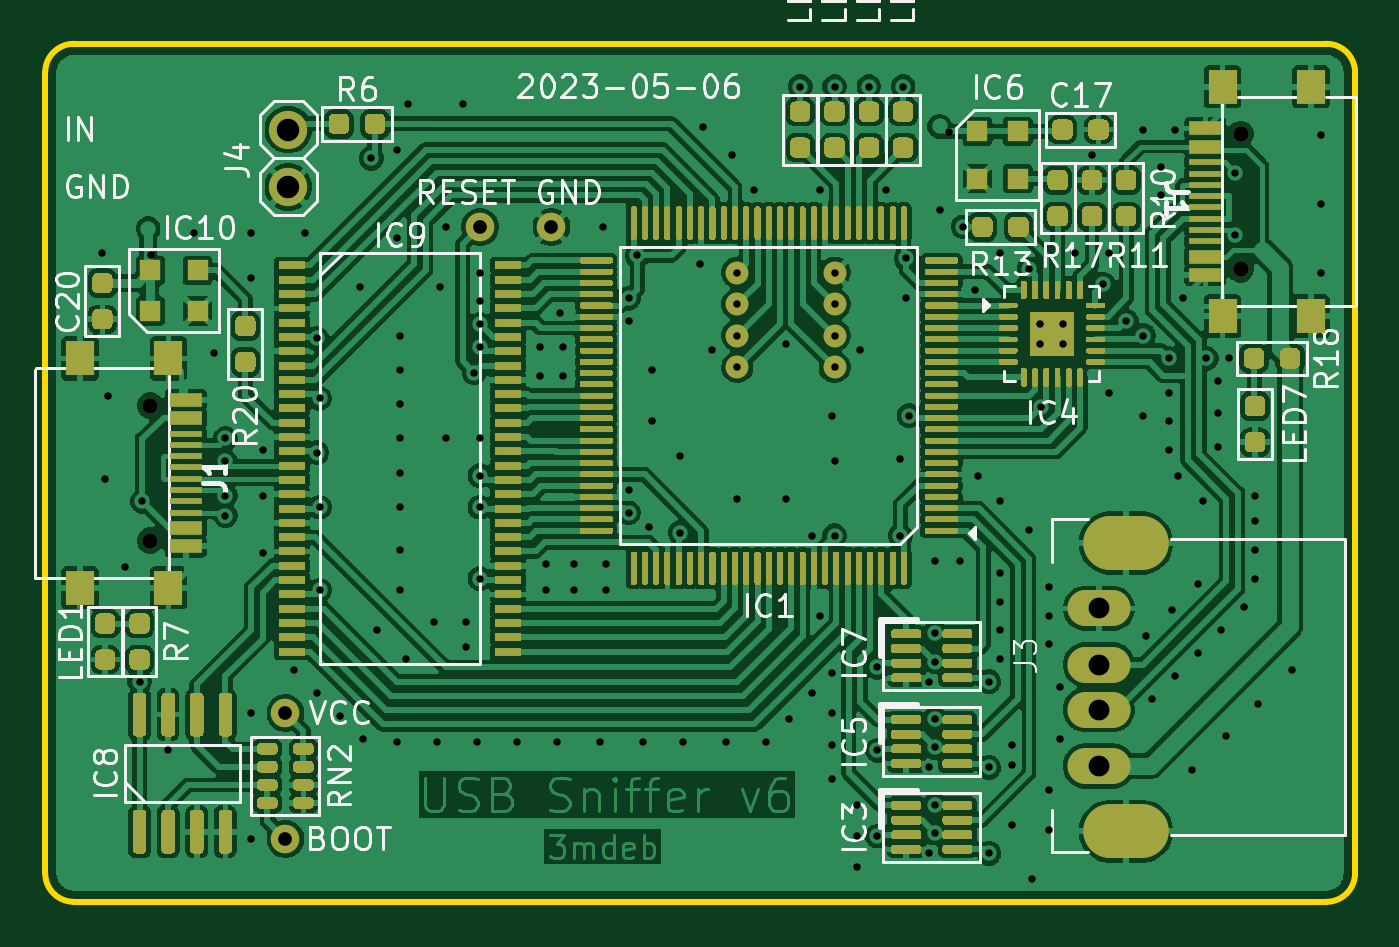
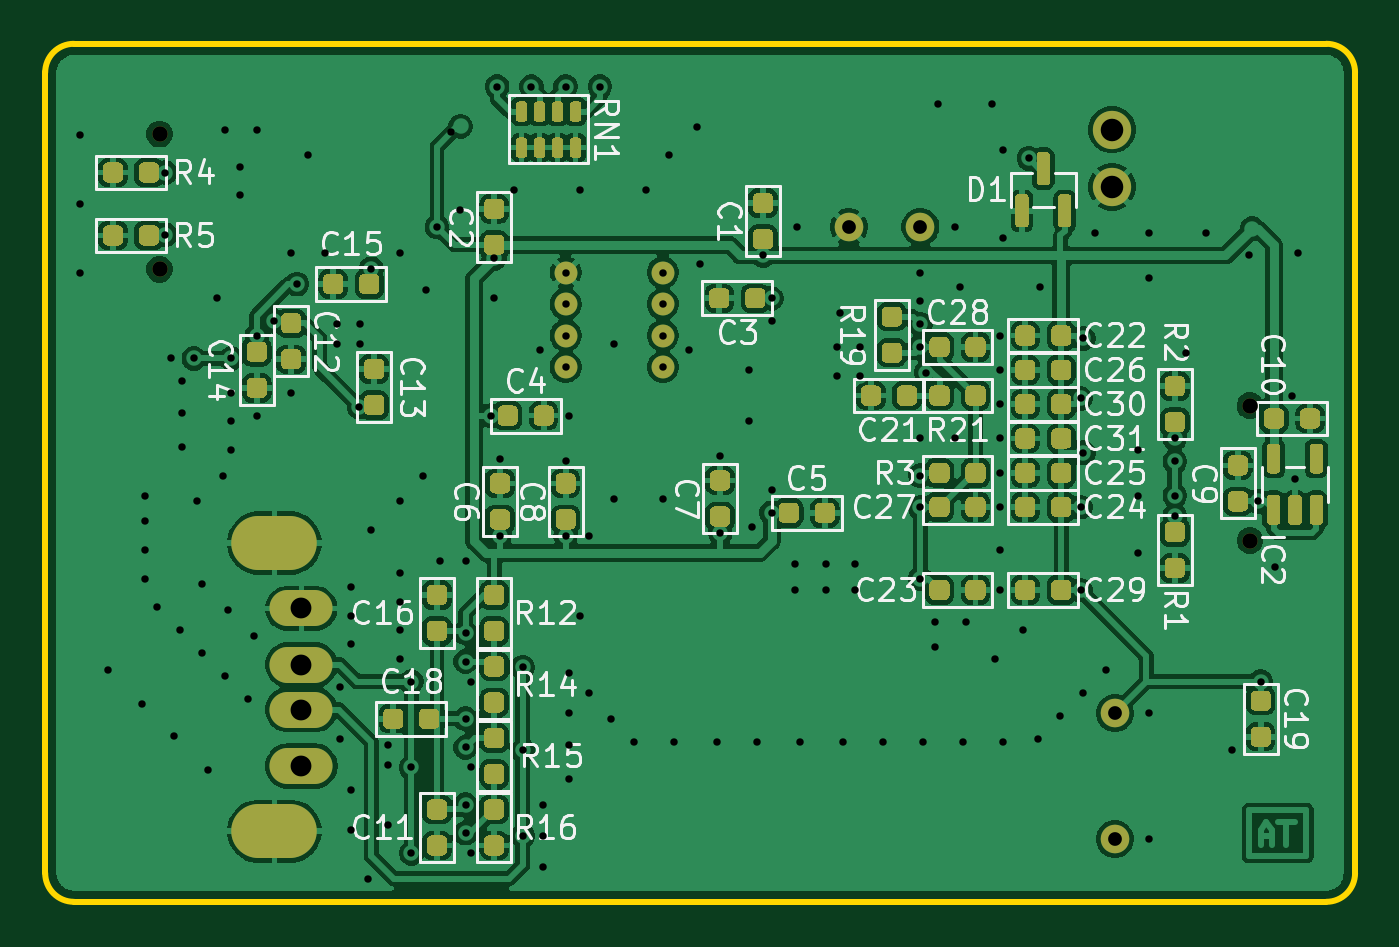
Circuit board: 11 layer files. Board 58.2 x 38.1 mm.
- bottom_copper: usb-sniffer_NEW-B_Cu.gbl (234821 bytes)
- bottom_mask: usb-sniffer_NEW-B_Mask.gbs (32881 bytes)
- paste: usb-sniffer_NEW-B_Paste.gbp (32103 bytes)
- bottom_silk: usb-sniffer_NEW-B_Silkscreen.gbo (102688 bytes)
- outline: usb-sniffer_NEW-Edge_Cuts.gm1 (1043 bytes)
- top_copper: usb-sniffer_NEW-F_Cu.gtl (318225 bytes)
- top_mask: usb-sniffer_NEW-F_Mask.gts (67914 bytes)
- paste: usb-sniffer_NEW-F_Paste.gtp (67403 bytes)
- top_silk: usb-sniffer_NEW-F_Silkscreen.gto (129202 bytes)
- drill: usb-sniffer_NEW-NPTH.drl (429 bytes)
- drill: usb-sniffer_NEW-PTH.drl (4069 bytes)

=== bottom_copper: usb-sniffer_NEW-B_Cu.gbl (234821 bytes, source omitted) ===
=== bottom_mask: usb-sniffer_NEW-B_Mask.gbs (32881 bytes, source omitted) ===
=== paste: usb-sniffer_NEW-B_Paste.gbp (32103 bytes, source omitted) ===
=== bottom_silk: usb-sniffer_NEW-B_Silkscreen.gbo (102688 bytes, source omitted) ===
=== outline: usb-sniffer_NEW-Edge_Cuts.gm1 ===
G04 #@! TF.GenerationSoftware,KiCad,Pcbnew,9.0.4-1.fc42app3*
G04 #@! TF.CreationDate,2025-10-09T13:01:51+02:00*
G04 #@! TF.ProjectId,usb-sniffer_NEW,7573622d-736e-4696-9666-65725f4e4557,v 1.0.0*
G04 #@! TF.SameCoordinates,Original*
G04 #@! TF.FileFunction,Profile,NP*
%FSLAX46Y46*%
G04 Gerber Fmt 4.6, Leading zero omitted, Abs format (unit mm)*
G04 Created by KiCad (PCBNEW 9.0.4-1.fc42app3) date 2025-10-09 13:01:51*
%MOMM*%
%LPD*%
G01*
G04 APERTURE LIST*
G04 #@! TA.AperFunction,Profile*
%ADD10C,0.254000*%
G04 #@! TD*
G04 APERTURE END LIST*
D10*
X20955000Y-30607000D02*
G75*
G02*
X22225000Y-29337000I1270000J0D01*
G01*
X79120999Y-30607000D02*
X79120999Y-66166999D01*
X79120999Y-66166999D02*
G75*
G02*
X77850999Y-67436999I-1269999J-1D01*
G01*
X22225001Y-67436999D02*
G75*
G02*
X20955001Y-66166999I-1J1269999D01*
G01*
X20955000Y-66167000D02*
X20955000Y-30607000D01*
X77851000Y-67436999D02*
X22225001Y-67436999D01*
X22225000Y-29337000D02*
X77851000Y-29337000D01*
X77850999Y-29337001D02*
G75*
G02*
X79120999Y-30607001I1J-1269999D01*
G01*
M02*

=== top_copper: usb-sniffer_NEW-F_Cu.gtl (318225 bytes, source omitted) ===
=== top_mask: usb-sniffer_NEW-F_Mask.gts (67914 bytes, source omitted) ===
=== paste: usb-sniffer_NEW-F_Paste.gtp (67403 bytes, source omitted) ===
=== top_silk: usb-sniffer_NEW-F_Silkscreen.gto (129202 bytes, source omitted) ===
=== drill: usb-sniffer_NEW-NPTH.drl ===
M48
; DRILL file {KiCad 9.0.3-1.fc42app2} date 2025-09-11T09:43:36+0200
; FORMAT={3:3/ absolute / metric / suppress leading zeros}
; #@! TF.CreationDate,2025-09-11T09:43:36+02:00
; #@! TF.GenerationSoftware,Kicad,Pcbnew,9.0.3-1.fc42app2
; #@! TF.FileFunction,NonPlated,1,2,NPTH
FMAT,2
METRIC,TZ
; #@! TA.AperFunction,NonPlated,NPTH,ComponentDrill
T1C0.686
%
G90
G05
T1
X25622Y-45400
X25622Y-51400
X74042Y-33347
X74042Y-39347
M30

=== drill: usb-sniffer_NEW-PTH.drl ===
M48
; DRILL file {KiCad 9.0.3-1.fc42app2} date 2025-09-11T09:43:36+0200
; FORMAT={3:3/ absolute / metric / suppress leading zeros}
; #@! TF.CreationDate,2025-09-11T09:43:36+02:00
; #@! TF.GenerationSoftware,Kicad,Pcbnew,9.0.3-1.fc42app2
; #@! TF.FileFunction,Plated,1,2,PTH
FMAT,2
METRIC,TZ
; #@! TA.AperFunction,Plated,PTH,ViaDrill
T1C0.330
; #@! TA.AperFunction,Plated,PTH,ComponentDrill
T2C0.330
; #@! TA.AperFunction,Plated,PTH,ComponentDrill
T3C0.600
; #@! TA.AperFunction,Plated,PTH,ComponentDrill
T4C0.610
; #@! TA.AperFunction,Plated,PTH,ComponentDrill
T5C0.925
; #@! TA.AperFunction,Plated,PTH,ComponentDrill
T6C1.000
%
G90
G05
T1
X23495Y-38608
X23622Y-48641
X23749Y-44958
X24511Y-52578
X25146Y-57658
X25273Y-49657
X25654Y-38735
X26416Y-60706
X27559Y-37719
X28448Y-43053
X28956Y-46863
X28956Y-47879
X28956Y-49403
X28956Y-50292
X30099Y-37719
X30099Y-39751
X30099Y-59055
X30099Y-64643
X30607Y-47371
X30607Y-49403
X30607Y-51943
X32004Y-57150
X32512Y-37719
X33020Y-42418
X33020Y-47498
X33020Y-58166
X33147Y-45085
X33147Y-49911
X33147Y-53594
X34036Y-59182
X34925Y-40132
X35052Y-60198
X35433Y-34417
X35687Y-55372
X36576Y-34036
X36576Y-37973
X36576Y-60325
X36703Y-42291
X36703Y-43815
X36703Y-45339
X36703Y-46863
X36703Y-48387
X36703Y-49911
X36703Y-51816
X36703Y-53594
X36957Y-56642
X37084Y-32004
X38227Y-54991
X38354Y-60325
X38481Y-40132
X38735Y-37465
X38735Y-46863
X39497Y-32004
X39624Y-54991
X39624Y-56134
X40005Y-43942
X40132Y-60325
X40259Y-39497
X40259Y-40767
X40259Y-41783
X40259Y-42799
X40259Y-46863
X40259Y-48514
X40259Y-49911
X40259Y-53086
X41910Y-60325
X42926Y-42799
X42926Y-44069
X43180Y-52451
X43180Y-53594
X43688Y-60325
X43815Y-41275
X43942Y-42799
X43942Y-44069
X44450Y-52451
X44450Y-53594
X45593Y-60325
X45720Y-37465
X45847Y-52451
X45847Y-53594
X46863Y-40640
X46863Y-41656
X46863Y-49149
X46863Y-50165
X47244Y-38735
X47498Y-60325
X47752Y-50800
X47879Y-43815
X47879Y-46101
X49149Y-47625
X49149Y-51054
X49276Y-60325
X50038Y-39116
X50165Y-33020
X50546Y-42926
X51181Y-60325
X51435Y-34290
X51689Y-49530
X52451Y-35814
X52959Y-60325
X53848Y-42672
X53848Y-49530
X53975Y-59309
X54483Y-31242
X54991Y-51181
X54991Y-58166
X55372Y-35814
X55372Y-54737
X55880Y-45847
X55880Y-57277
X55880Y-59055
X55880Y-60452
X55880Y-61976
X56007Y-31242
X56007Y-47879
X56007Y-51181
X57023Y-63119
X57023Y-64516
X57023Y-65913
X57150Y-42926
X57531Y-31242
X57912Y-57023
X57912Y-60706
X57912Y-64516
X58293Y-35814
X58928Y-47752
X58928Y-51181
X59055Y-31242
X59182Y-38862
X59182Y-40640
X59309Y-45847
X60198Y-57658
X60198Y-61468
X60198Y-65278
X60452Y-52324
X60452Y-55499
X60452Y-56769
X60452Y-59309
X60452Y-60579
X60452Y-63119
X60452Y-64389
X60706Y-36703
X61087Y-33274
X61595Y-52324
X61722Y-37465
X62230Y-40259
X62357Y-48514
X62865Y-57658
X62865Y-61468
X62865Y-65278
X63373Y-38608
X63373Y-49657
X63373Y-52832
X63373Y-54102
X63373Y-55372
X63373Y-56642
X63881Y-60452
X63881Y-61341
X63881Y-64008
X64643Y-39334
X64643Y-50927
X64770Y-66421
X65151Y-41783
X65151Y-42672
X65173Y-45466
X65532Y-53467
X65532Y-54737
X65532Y-56007
X65532Y-62484
X65532Y-64262
X66040Y-57912
X66040Y-60198
X66167Y-41783
X66167Y-42672
X66675Y-38608
X67437Y-34290
X67945Y-40005
X68199Y-38608
X68199Y-44831
X68961Y-41656
X69723Y-33147
X69723Y-42291
X69723Y-45847
X69850Y-55626
X70104Y-58420
X70485Y-34798
X70485Y-36068
X70866Y-43307
X70866Y-44831
X70866Y-46101
X70866Y-47371
X70993Y-54483
X71120Y-33147
X71120Y-57404
X71247Y-48514
X71501Y-40640
X71882Y-61595
X72136Y-53340
X72136Y-56388
X72390Y-49657
X72517Y-43307
X73025Y-44323
X73025Y-45720
X73025Y-47244
X73152Y-55372
X73406Y-60071
X73533Y-43307
X73787Y-35052
X73787Y-37821
X74168Y-54356
X74676Y-49403
X74676Y-50546
X74676Y-51816
X74676Y-53086
X74803Y-58674
X76327Y-57150
X77597Y-33401
X77597Y-36449
X77597Y-39497
T2
X51689Y-39497
X51689Y-40894
X51689Y-42291
X51689Y-43688
X56007Y-39497
X56007Y-40894
X56007Y-42291
X56007Y-43688
T4
X31623Y-59055
X31623Y-64643
X40259Y-37465
X43434Y-37465
T5
X67743Y-54408
X67743Y-56908
X67743Y-58908
X67743Y-61408
T6
X31750Y-33147
X31750Y-35687
T3
G00X68393Y-51508
M15
G01X69493Y-51508
M16
G05
G00X68393Y-64308
M15
G01X69493Y-64308
M16
G05
M30
